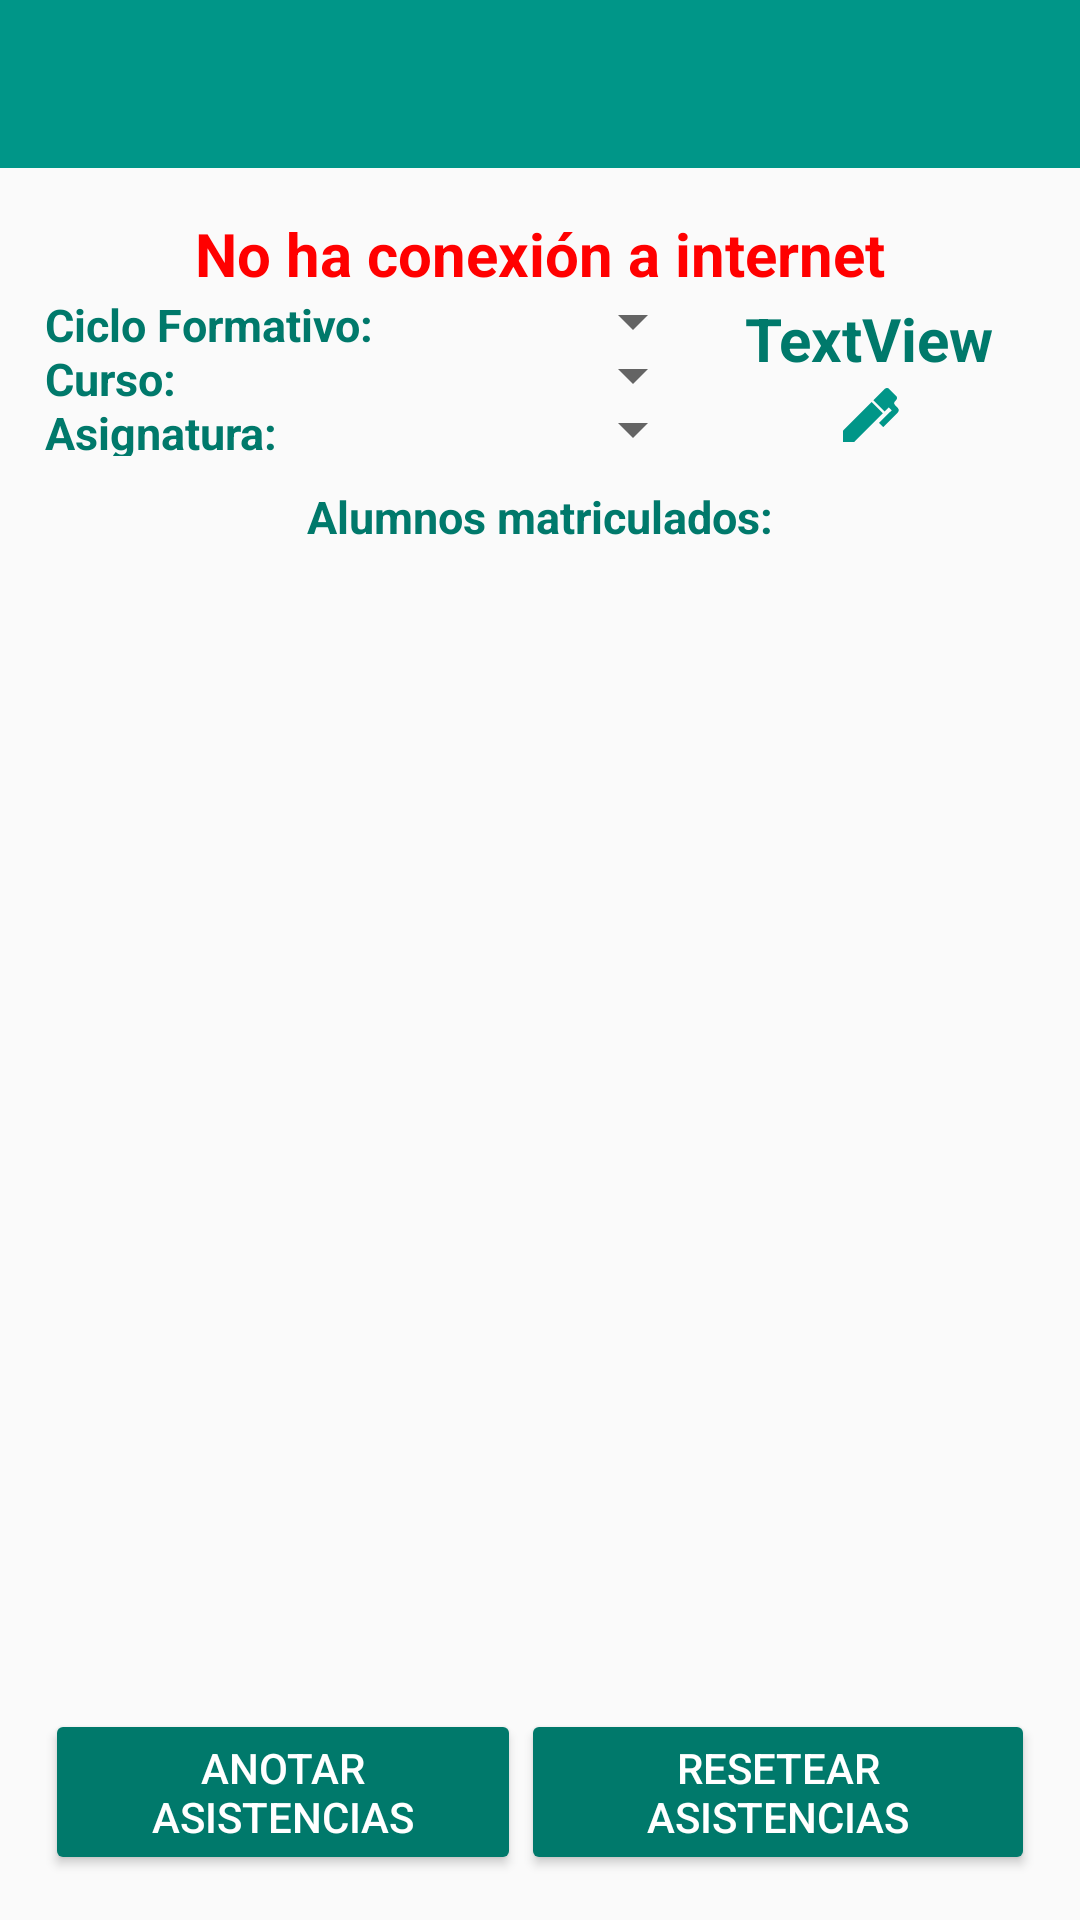

The Android layout XML behind this screen, and the referenced resources:
<!-- AndroidManifest.xml: application theme AppTheme -->
<!-- res/layout/activity_anotar_asistencia.xml -->
<?xml version="1.0" encoding="utf-8"?>
<android.support.design.widget.CoordinatorLayout xmlns:android="http://schemas.android.com/apk/res/android"
    xmlns:app="http://schemas.android.com/apk/res-auto"
    xmlns:tools="http://schemas.android.com/tools"
    android:layout_width="match_parent"
    android:layout_height="match_parent"
    android:fitsSystemWindows="true"
    tools:context="asistenciaalumnos.asistenciaalumnos.VistaAnotarAsistencia">

    <LinearLayout
        android:orientation="vertical"
        android:layout_width="match_parent"
        android:layout_height="match_parent">

        <android.support.design.widget.AppBarLayout
            android:layout_width="match_parent"
            android:layout_height="wrap_content"
            android:theme="@style/AppTheme.AppBarOverlay">

            <android.support.v7.widget.Toolbar
                android:id="@+id/toolbar_anotarasistencia"
                android:layout_width="match_parent"
                android:layout_height="?attr/actionBarSize"
                android:background="?attr/colorPrimary"
                app:popupTheme="@style/AppTheme.PopupOverlay" />

        </android.support.design.widget.AppBarLayout>

        <LinearLayout
            android:orientation="vertical"
            android:layout_width="match_parent"
            android:layout_height="match_parent"
            android:padding="15dp"
            android:id="@+id/layoutPrincipalAnotarAsistencia"
            android:gravity="center_horizontal">

            <LinearLayout
                android:orientation="vertical"
                android:layout_width="match_parent"
                android:layout_height="wrap_content"
                android:id="@+id/layoutErrorInternet3"
                android:gravity="center_vertical|center_horizontal"
                android:layout_gravity="center_vertical|fill_horizontal">

                <TextView
                    android:text="@string/error_internet"
                    android:layout_width="wrap_content"
                    android:layout_height="wrap_content"
                    android:theme="@style/EstiloTextoFAIL" />
            </LinearLayout>

            <LinearLayout
                android:orientation="horizontal"
                android:layout_width="match_parent"
                android:layout_height="match_parent"
                android:layout_weight="3"
                android:layout_gravity="center_vertical|center_horizontal">

                <LinearLayout
                    android:layout_width="match_parent"
                    android:layout_height="match_parent"
                    android:layout_weight="1"
                    android:orientation="vertical">

                    <LinearLayout
                        android:layout_width="match_parent"
                        android:layout_height="match_parent"
                        android:layout_weight="1"
                        android:gravity="center_vertical"
                        android:orientation="horizontal">

                        <TextView
                            android:id="@+id/textView742"
                            android:layout_width="match_parent"
                            android:layout_height="wrap_content"
                            android:layout_weight="1"
                            android:text="@string/texto_ciclo"
                            android:theme="@style/EstiloTexto2" />

                        <Spinner
                            android:id="@+id/spCiclos2"
                            android:layout_width="match_parent"
                            android:layout_height="wrap_content"
                            android:layout_weight="1" />
                    </LinearLayout>

                    <LinearLayout
                        android:layout_width="match_parent"
                        android:layout_height="match_parent"
                        android:layout_weight="1"
                        android:gravity="center_vertical"
                        android:orientation="horizontal">

                        <TextView
                            android:id="@+id/textView752"
                            android:layout_width="match_parent"
                            android:layout_height="wrap_content"
                            android:layout_weight="1.75"
                            android:text="@string/texto_curso"
                            android:theme="@style/EstiloTexto2" />

                        <Spinner
                            android:id="@+id/spCurso2"
                            android:layout_width="match_parent"
                            android:layout_height="wrap_content"
                            android:layout_weight="1" />
                    </LinearLayout>

                    <LinearLayout
                        android:layout_width="match_parent"
                        android:layout_height="match_parent"
                        android:layout_weight="1"
                        android:gravity="center_vertical"
                        android:orientation="horizontal">

                        <TextView
                            android:id="@+id/textView"
                            android:layout_width="match_parent"
                            android:layout_height="wrap_content"
                            android:layout_weight="1.75"
                            android:text="@string/texto_asignatura"
                            android:theme="@style/EstiloTexto2" />

                        <Spinner
                            android:id="@+id/spAsignatura2"
                            android:layout_width="match_parent"
                            android:layout_height="wrap_content"
                            android:layout_weight="1" />
                    </LinearLayout>

                </LinearLayout>

                <LinearLayout
                    android:layout_width="match_parent"
                    android:layout_height="wrap_content"
                    android:layout_gravity="center_vertical|center_horizontal"
                    android:layout_weight="2"
                    android:gravity="center_vertical|center_horizontal"
                    android:orientation="vertical">

                    <TextView
                        android:id="@+id/tFechaAsistencia"
                        android:layout_width="wrap_content"
                        android:layout_height="wrap_content"
                        android:layout_weight="1"
                        android:text="TextView"
                        android:theme="@style/EstiloTexto" />

                    <ImageButton
                        android:id="@+id/ibCambiarFecha"
                        android:layout_width="wrap_content"
                        android:layout_height="wrap_content"
                        android:layout_weight="1"
                        android:background="@android:color/transparent"
                        app:srcCompat="@drawable/pen" />
                </LinearLayout>

            </LinearLayout>

            <LinearLayout
                android:layout_width="wrap_content"
                android:layout_height="wrap_content"
                android:gravity="center_vertical|center_horizontal"
                android:orientation="horizontal"
                android:paddingTop="10dp">

                <TextView
                    android:id="@+id/tCantidadAlumnos"
                    android:layout_width="wrap_content"
                    android:layout_height="wrap_content"
                    android:layout_weight="1"
                    android:text="@string/texto_cantidad_alumnos"
                    android:theme="@style/EstiloTexto2" />
            </LinearLayout>

            <android.support.v7.widget.RecyclerView
                android:layout_width="match_parent"
                android:layout_height="match_parent"
                android:id="@+id/listaalumnos2"
                android:layout_weight="1"
                android:padding="10dp" />

            <LinearLayout
                android:orientation="horizontal"
                android:layout_width="match_parent"
                android:layout_height="wrap_content">

                <Button
                    android:id="@+id/bAnotarAsistencia"
                    android:layout_width="wrap_content"
                    android:layout_height="wrap_content"
                    android:layout_weight="1"
                    android:text="@string/texto_anotarasistencias"
                    android:theme="@style/TemaBoton" />

                <Button
                    android:id="@+id/bResetearAsistencia"
                    android:layout_width="wrap_content"
                    android:layout_height="wrap_content"
                    android:layout_weight="1"
                    android:text="@string/texto_resetearasistencias"
                    android:theme="@style/TemaBoton" />
            </LinearLayout>

        </LinearLayout>

    </LinearLayout>

</android.support.design.widget.CoordinatorLayout>
<!-- resources referenced by this layout -->
<resources>
  <!-- drawable pen (drawable) -->
  <vector xmlns:android="http://schemas.android.com/apk/res/android"
      android:height="24dp"
      android:width="24dp"
      android:viewportWidth="24"
      android:viewportHeight="24">
      <path android:fillColor="@color/colorPrimary" android:pathData="M20.71,7.04C20.37,7.38 20.04,7.71 20.03,8.04C20,8.36 20.34,8.69 20.66,9C21.14,9.5 21.61,9.95 21.59,10.44C21.57,10.93 21.06,11.44 20.55,11.94L16.42,16.08L15,14.66L19.25,10.42L18.29,9.46L16.87,10.87L13.12,7.12L16.96,3.29C17.35,2.9 18,2.9 18.37,3.29L20.71,5.63C21.1,6 21.1,6.65 20.71,7.04M3,17.25L12.56,7.68L16.31,11.43L6.75,21H3V17.25Z" />
  </vector>
  <string name="error_internet">No ha conexión a internet</string>
  <string name="texto_anotarasistencias">Anotar asistencias</string>
  <string name="texto_asignatura">Asignatura:</string>
  <string name="texto_cantidad_alumnos">Alumnos matriculados:</string>
  <string name="texto_ciclo">Ciclo Formativo:</string>
  <string name="texto_curso">Curso:</string>
  <string name="texto_resetearasistencias">Resetear asistencias</string>
  <style name="AppTheme.AppBarOverlay" parent="ThemeOverlay.AppCompat.Dark.ActionBar" />
  <style name="AppTheme.PopupOverlay" parent="ThemeOverlay.AppCompat.Light" />
  <style name="EstiloTexto" parent="@android:style/Theme.Dialog">
          <item name="android:textColor">@color/colorPrimaryDark</item>
          <item name="android:textSize">20sp</item>
          <item name="android:textStyle">bold</item>
      </style>
  <style name="EstiloTexto2" parent="@android:style/Theme.Dialog">
          <item name="android:textColor">@color/colorPrimaryDark</item>
          <item name="android:textSize">15sp</item>
          <item name="android:textStyle">bold</item>
      </style>
  <style name="EstiloTextoFAIL" parent="@android:style/Theme.Dialog">
          <item name="android:textColor">@color/fail</item>
          <item name="android:textSize">20sp</item>
          <item name="android:textStyle">bold</item>
      </style>
  <style name="TemaBoton" parent="Widget.AppCompat.Button.Colored">
          <item name="colorButtonNormal">@color/colorPrimaryDark</item>
          <item name="android:textColor">@color/blanco</item>
      </style>
  <style name="AppTheme" parent="Theme.AppCompat.Light.DarkActionBar">
          
          <item name="colorPrimary">@color/colorPrimary</item>
          <item name="colorPrimaryDark">@color/colorPrimaryDark</item>
          <item name="colorAccent">@color/colorAccent</item>
      </style>
  <color name="colorPrimary">#009688</color>
  <color name="colorPrimaryDark">#00796B</color>
  <color name="fail">#FF0000</color>
  <color name="blanco">#ffffff</color>
  <color name="colorAccent">#4CAF50</color>
</resources>
